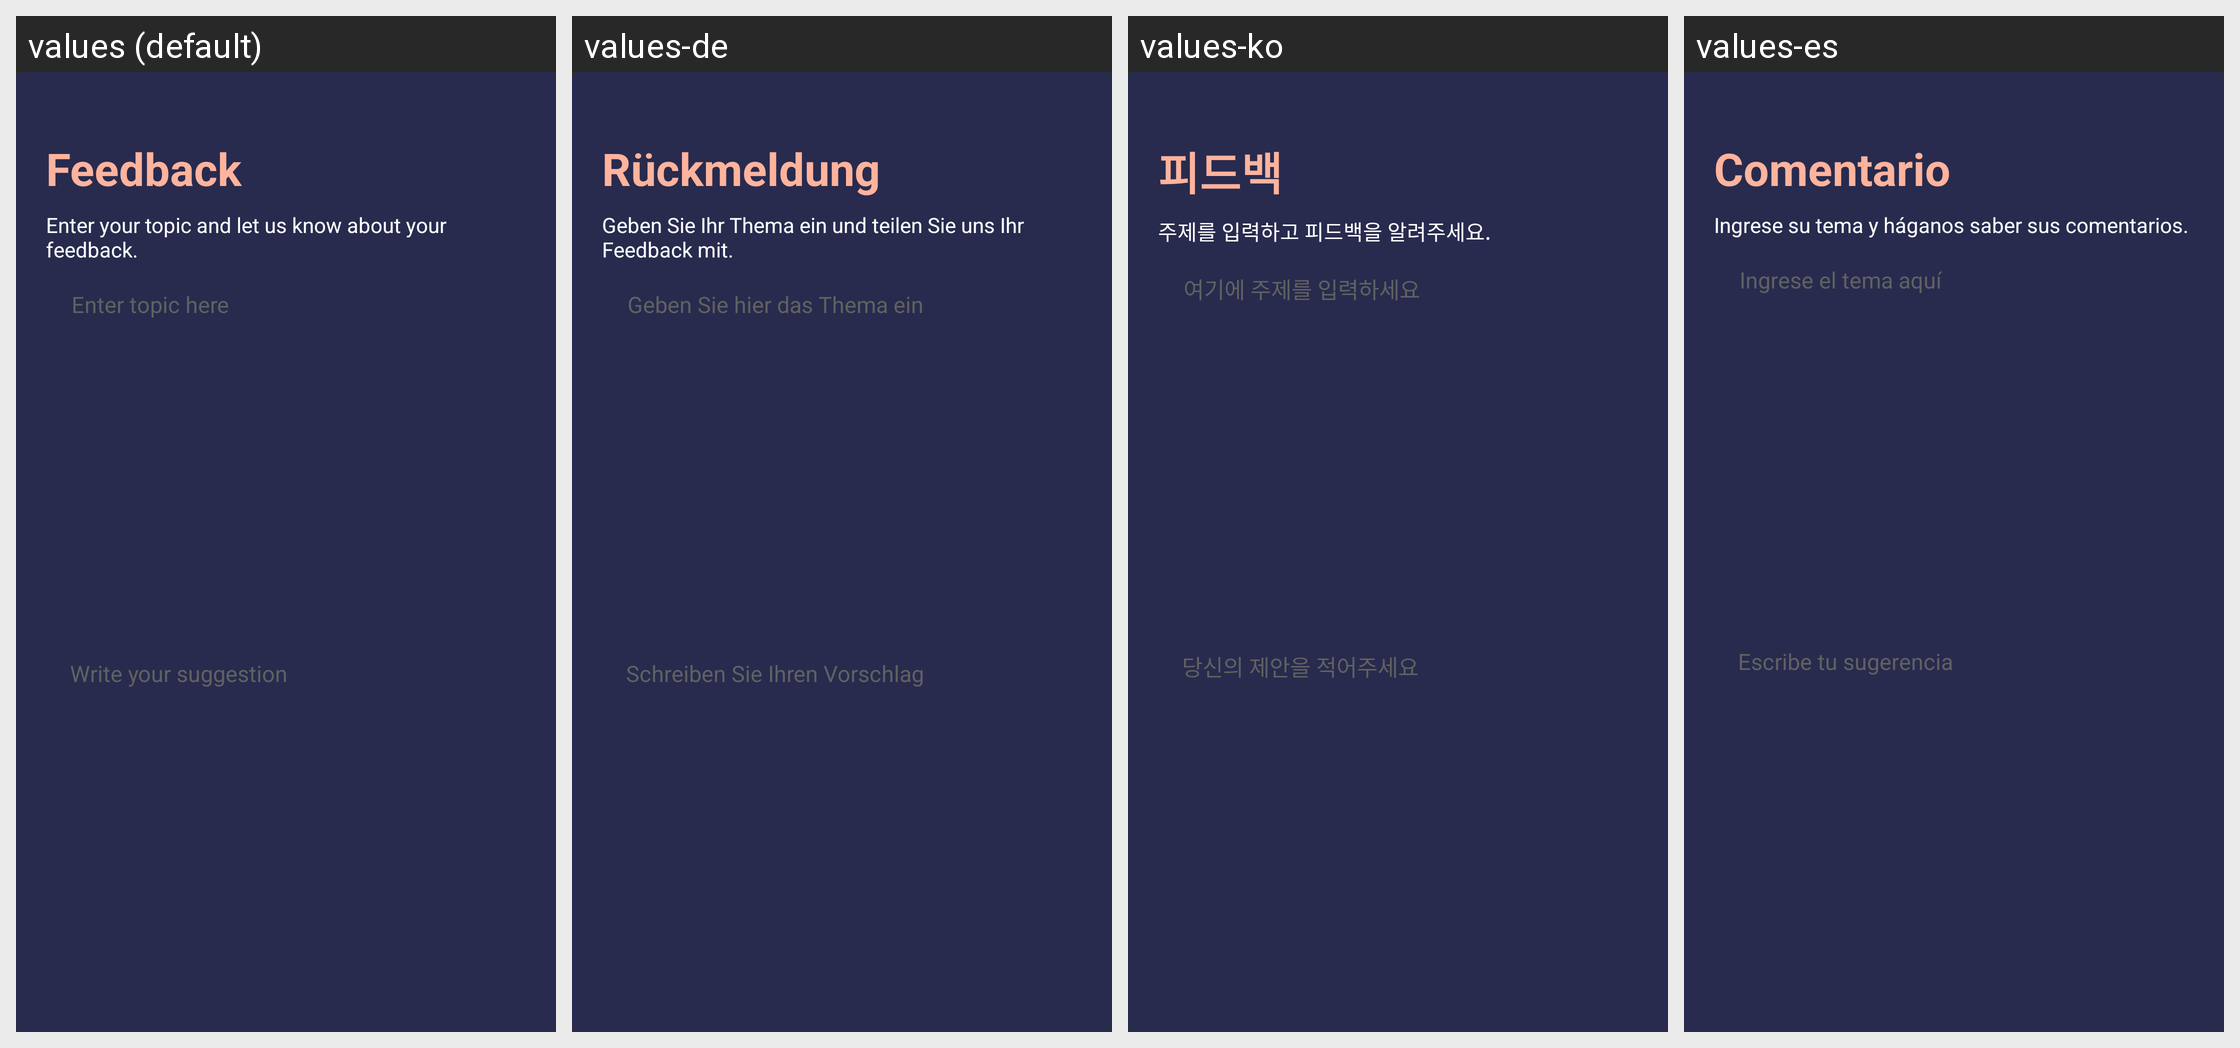

Locale-by-locale string values for the Android screen shown in this grid:
Android screen res/layout/email_us_dialog.xml rendered under 4 locales, left to right: values (default), values-de, values-ko, values-es. Device: Nexus 5 (rendered at 1080×1920; each locale shown at half size, 540×960, under a caption strip naming it); theme Theme.AppCompat.NoActionBar.
Other locales in the repository, not shown: values-ar, values-fr, values-hi, values-tr.
Strings drawn on this screen, with the default value and each locale's value (text and hints the layout hard-codes, and strings that could not be matched under every locale, appear in the picture but are not listed):

feedback
  values: Feedback
  values-de: Rückmeldung
  values-ko: 피드백
  values-es: Comentario

enter_your_topic_and_let_us_know_about_your_feedback
  values: Enter your topic and let us know about your feedback.
  values-de: Geben Sie Ihr Thema ein und teilen Sie uns Ihr Feedback mit.
  values-ko: 주제를 입력하고 피드백을 알려주세요.
  values-es: Ingrese su tema y háganos saber sus comentarios.

enter_topic_here
  values: Enter topic here
  values-de: Geben Sie hier das Thema ein
  values-ko: 여기에 주제를 입력하세요
  values-es: Ingrese el tema aquí

write_your_suggestion
  values: Write your suggestion
  values-de: Schreiben Sie Ihren Vorschlag
  values-ko: 당신의 제안을 적어주세요
  values-es: Escribe tu sugerencia
